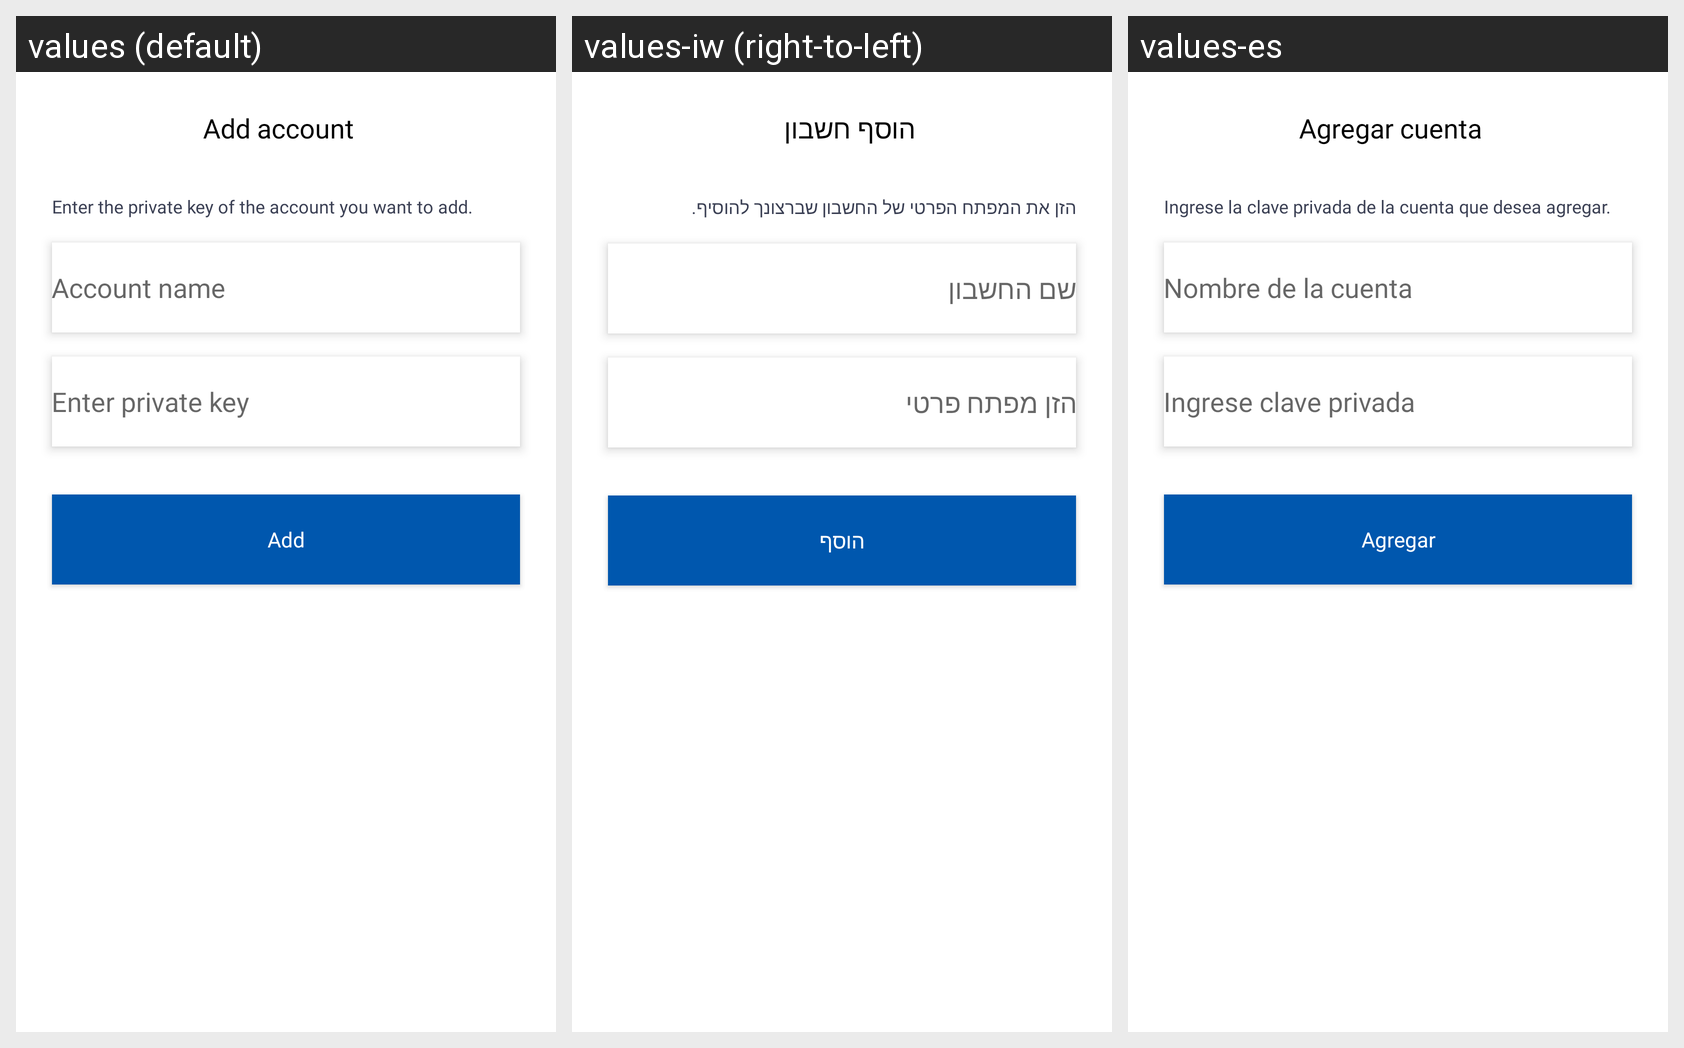

The same Android screen rendered under several of its app's locales, left to right. List the strings drawn on it with the default value and each locale's translation.
Android screen res/layout/fragment_add_account_manually.xml rendered under 3 locales, left to right: values (default), values-iw (right-to-left), values-es. Device: Nexus 5 (rendered at 1080×1920; each locale shown at half size, 540×960, under a caption strip naming it); theme Theme.Authy.
Other locales in the repository, not shown: values-ar, values-fil, values-fr, values-hi, values-in, values-ru, values-tr, values-ur, values-zh.
Strings drawn on this screen, with the default value and each locale's value (text and hints the layout hard-codes, and strings that could not be matched under every locale, appear in the picture but are not listed):

string_add_account
  values: Add account
  values-iw: הוסף חשבון
  values-es: Agregar cuenta

string_add_acount_desc
  values: Enter the private key of the account you want to add.
  values-iw: הזן את המפתח הפרטי של החשבון שברצונך להוסיף.
  values-es: Ingrese la clave privada de la cuenta que desea agregar.

string_account_name
  values: Account name
  values-iw: שם החשבון
  values-es: Nombre de la cuenta

string_enter_private_key
  values: Enter private key
  values-iw: הזן מפתח פרטי
  values-es: Ingrese clave privada

string_add
  values: Add
  values-iw: הוסף
  values-es: Agregar
